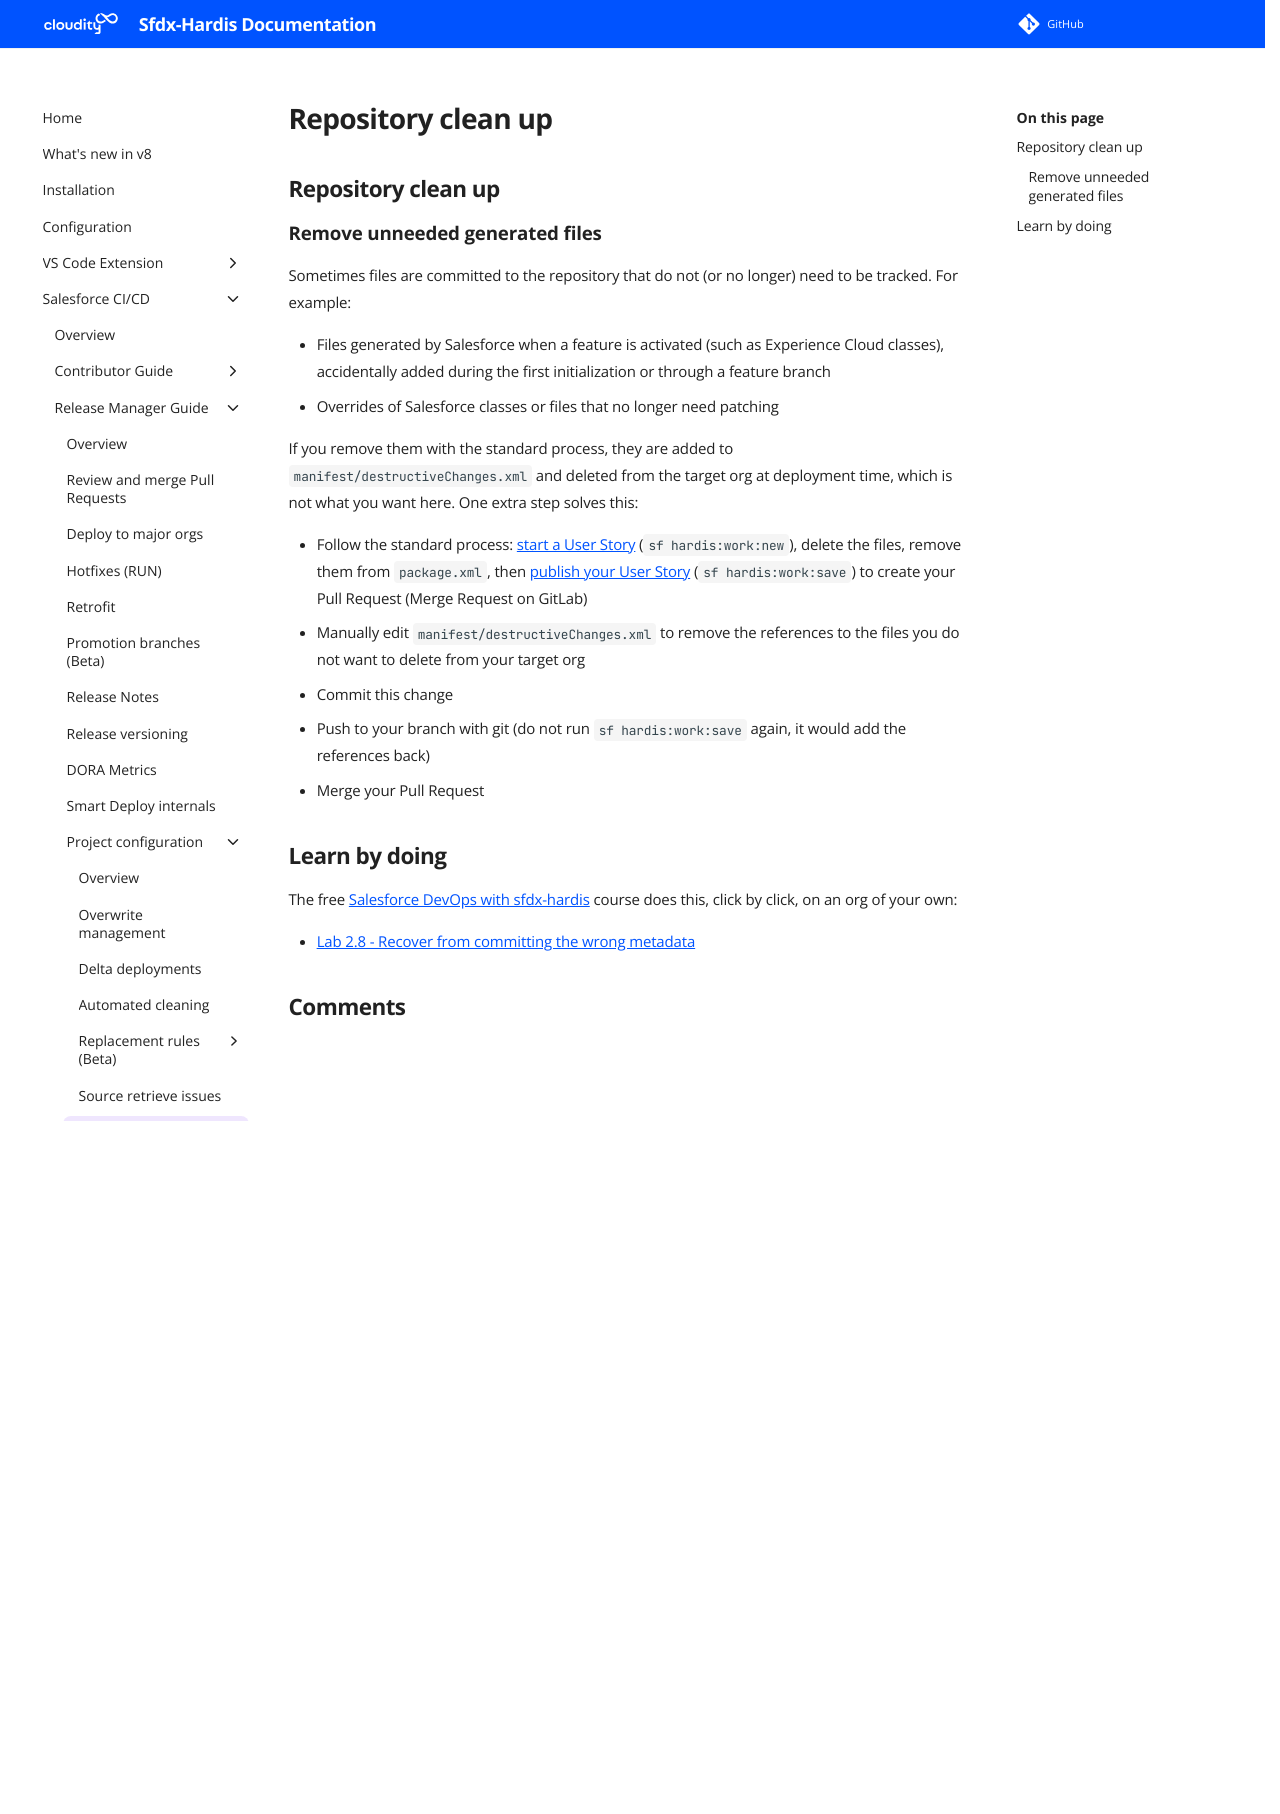

repository: hardisgroupcom/sfdx-hardis · page: salesforce-devops-manual-repo-clean/index.html · generator: mkdocs

---
title: Repository clean up
description: With sfdx-hardis, learn how to remove files from your Salesforce CI/CD repository without deleting the related metadata from the orgs
---
<!-- markdownlint-disable MD013 -->

## Repository clean up

### Remove unneeded generated files

Sometimes files are committed to the repository that do not (or no longer) need to be tracked. For example:

- Files generated by Salesforce when a feature is activated (such as Experience Cloud classes), accidentally added during the first initialization or through a feature branch
- Overrides of Salesforce classes or files that no longer need patching

If you remove them with the standard process, they are added to `manifest/destructiveChanges.xml` and deleted from the target org at deployment time, which is not what you want here. One extra step solves this:

- Follow the standard process: [start a User Story](salesforce-devops-create-new-user-story.md) (`sf hardis:work:new`), delete the files, remove them from `package.xml`, then [publish your User Story](salesforce-devops-publish-user-story.md) (`sf hardis:work:save`) to create your Pull Request (Merge Request on GitLab)
- Manually edit `manifest/destructiveChanges.xml` to remove the references to the files you do not want to delete from your target org
- Commit this change
- Push to your branch with git (do not run `sf hardis:work:save` again, it would add the references back)
- Merge your Pull Request

<!-- training-links:start -->

## Learn by doing

The free [Salesforce DevOps with sfdx-hardis](https://sfdx-hardis-training.cloudity.com) course does this, click by click, on an org of your own:

- [Lab 2.8 - Recover from committing the wrong metadata](https://sfdx-hardis-training.cloudity.com/en/level-2-contributor-advanced/2-8-recover-from-committing-the-wrong-metadata/)

<!-- training-links:end -->
